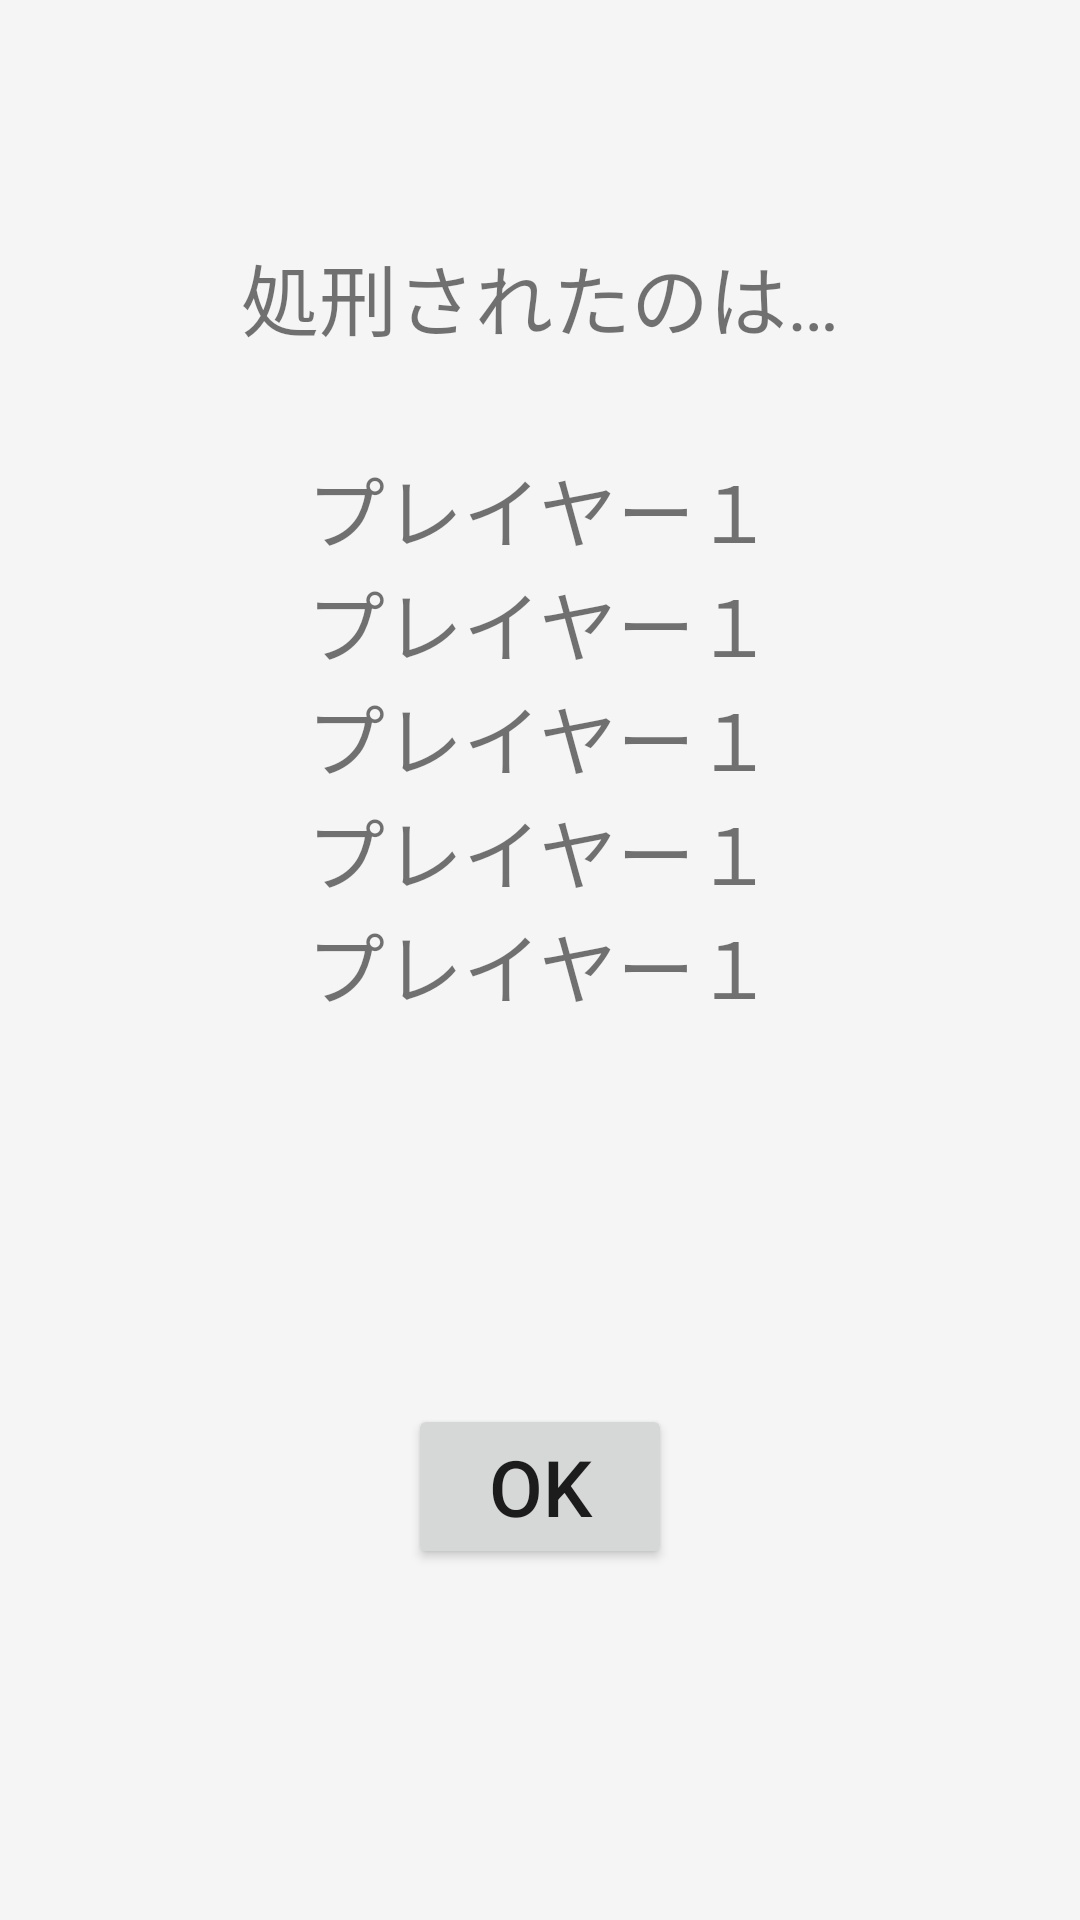

Layout XML and referenced resources for this Android screen:
<!-- AndroidManifest.xml: application theme AppTheme.Launcher -->
<!-- res/layout/activity_werewolf_execution.xml -->
<?xml version="1.0" encoding="utf-8"?>
<androidx.constraintlayout.widget.ConstraintLayout xmlns:android="http://schemas.android.com/apk/res/android"
    xmlns:app="http://schemas.android.com/apk/res-auto"
    xmlns:tools="http://schemas.android.com/tools"
    android:layout_width="match_parent"
    android:layout_height="match_parent"
    android:background="#F5F5F5">

    <TextView
        android:id="@+id/exeText"
        android:layout_width="wrap_content"
        android:layout_height="wrap_content"
        android:layout_marginTop="80dp"
        android:text="処刑されたのは…"
        android:textSize="26sp"
        app:layout_constraintEnd_toEndOf="parent"
        app:layout_constraintHorizontal_bias="0.5"
        app:layout_constraintStart_toStartOf="parent"
        app:layout_constraintTop_toTopOf="parent" />

    <Button
        android:id="@+id/exeOK"
        android:layout_width="wrap_content"
        android:layout_height="wrap_content"
        android:text="OK"
        android:textSize="26sp"
        app:layout_constraintBottom_toBottomOf="parent"
        app:layout_constraintEnd_toEndOf="parent"
        app:layout_constraintStart_toStartOf="parent"
        app:layout_constraintTop_toTopOf="parent"
        app:layout_constraintVertical_bias="0.8" />

    <TextView
        android:id="@+id/exePn1"
        android:layout_width="wrap_content"
        android:layout_height="wrap_content"
        android:text="プレイヤー１"
        android:textSize="26sp"
        app:layout_constraintBottom_toBottomOf="parent"
        app:layout_constraintEnd_toEndOf="parent"
        app:layout_constraintStart_toStartOf="parent"
        app:layout_constraintTop_toTopOf="parent"
        app:layout_constraintVertical_bias="0.25" />

    <TextView
        android:id="@+id/exePn2"
        android:layout_width="wrap_content"
        android:layout_height="wrap_content"
        android:text="プレイヤー１"
        android:textSize="26sp"
        app:layout_constraintEnd_toEndOf="parent"
        app:layout_constraintStart_toStartOf="parent"
        app:layout_constraintTop_toBottomOf="@id/exePn1"
        app:layout_constraintVertical_bias="0.25" />

    <TextView
        android:id="@+id/exePn3"
        android:layout_width="wrap_content"
        android:layout_height="wrap_content"
        android:text="プレイヤー１"
        android:textSize="26sp"
        app:layout_constraintEnd_toEndOf="parent"
        app:layout_constraintStart_toStartOf="parent"
        app:layout_constraintTop_toBottomOf="@id/exePn2"
        app:layout_constraintVertical_bias="0.25" />

    <TextView
        android:id="@+id/exePn4"
        android:layout_width="wrap_content"
        android:layout_height="wrap_content"
        android:text="プレイヤー１"
        android:textSize="26sp"
        app:layout_constraintEnd_toEndOf="parent"
        app:layout_constraintStart_toStartOf="parent"
        app:layout_constraintTop_toBottomOf="@id/exePn3"
        app:layout_constraintVertical_bias="0.25" />

    <TextView
        android:id="@+id/exePn5"
        android:layout_width="wrap_content"
        android:layout_height="wrap_content"
        android:text="プレイヤー１"
        android:textSize="26sp"
        app:layout_constraintEnd_toEndOf="parent"
        app:layout_constraintStart_toStartOf="parent"
        app:layout_constraintTop_toBottomOf="@id/exePn4"
        app:layout_constraintVertical_bias="0.25" />

</androidx.constraintlayout.widget.ConstraintLayout>
<!-- resources referenced by this layout -->
<resources>
  <style name="AppTheme.Launcher">
          <item name="android:windowBackground">@drawable/sprash</item>
      </style>
  <!-- drawable sprash (drawable) -->
  <?xml version="1.0" encoding="utf-8"?>
  <layer-list xmlns:android="http://schemas.android.com/apk/res/android"
      xmlns:app="http://schemas.android.com/apk/res-auto"
      xmlns:tools="http://schemas.android.com/tools"
      android:layout_width="match_parent"
      android:layout_height="match_parent"
      tools:context=".sprash">
      <item android:drawable="@color/colorPrimaryDark" />
  
  
  
  
  
  
  
  
  
  
  
      <item>
          <shape android:shape="rectangle" >
              <solid android:color="#222222" />
          </shape>
      </item>
      <item>
          <bitmap
              android:gravity="center"
              android:src="@drawable/gankyo" />
      </item>
  </layer-list>
  <!-- drawable gankyo: png bitmap (drawable, 16861 bytes) -->
  <!-- not gathered from this repository: default colours our renderer supplied (Android Studio template values) -->
  <color name="colorPrimaryDark">#FF3700B3</color>
</resources>
